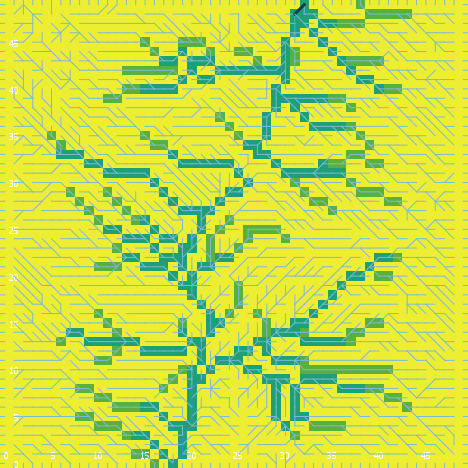

The table this chart was drawn from, first rows:
export-world data (NetLogo 6.0.4)
land_05_withInitialEcologicalCommunity.n…
05/26/2020 11:35:35:876 +0100
RANDOM STATE
0 0 -1727483681 413 0.2869044835078017 f…
GLOBALS
min-pxcor, max-pxcor, min-pycor, max-pycor, perspective, subject, nextIndex, directed-links, ticks, display-mode, ecol_brushfrequencyinflection, ecol_brushfrequencyrate, ecol_grassfrequencyinflection, ecol_grassfrequencyrate, ecol_woodfrequencyinflection, ecol_woodfrequencyrate, elevationdistribution, elev_algorithm-style, elev_featureanglerange, elev_inversioniterations, elev_noise, elev_numdepressions, elev_numprotuberances, elev_numranges
0, 49, 0, 49, 0, nobody, 2600, "UNDIRECTED", -1, "cover type", 18.01, 0.06094, 3.112, 0.1751, 32.74, 0.08338, [30.969429041871315 24.524531162334558 1…, "C#", 8.241, 1.978, 3.015, 4, 6, 21
TURTLES
who, color, heading, xcor, ycor, shape, label, label-color, breed, hidden?, size, pen-size, pen-mode, numpoints
0, 25, 218, 18, 12, "default", "", 9.9, {breed flowholders}, true, 1, 1, "up", 
1, 85, 11, 22, 22, "default", "", 9.9, {breed flowholders}, true, 1, 1, "up", 
2, 97, 0, 12, 49, "line half", "", 9.9, {breed flowholders}, false, 1, 1, "up", 
3, 65, 119, 30, 28, "default", "", 9.9, {breed flowholders}, true, 1, 1, "up", 
4, 5, 140, 15, 1, "default", "", 9.9, {breed flowholders}, true, 1, 1, "up", 
5, 105, 166, 31, 36, "default", "", 9.9, {breed flowholders}, true, 1, 1, "up", 
6, 65, 183, 36, 9, "default", "", 9.9, {breed flowholders}, true, 1, 1, "up", 
7, 5, 288, 24, 43, "default", "", 9.9, {breed flowholders}, true, 1, 1, "up", 
8, 95, 224, 25, 32, "default", "", 9.9, {breed flowholders}, true, 1, 1, "up", 
9, 5, 246, 6, 44, "default", "", 9.9, {breed flowholders}, true, 1, 1, "up", 
10, 105, 295, 15, 24, "default", "", 9.9, {breed flowholders}, true, 1, 1, "up", 
11, 105, 204, 14, 45, "default", "", 9.9, {breed flowholders}, true, 1, 1, "up", 
12, 5, 0, 31, 43, "default", "", 9.9, {breed flowholders}, true, 1, 1, "up", 
13, 45, 131, 40, 7, "default", "", 9.9, {breed flowholders}, true, 1, 1, "up", 
14, 55, 53, 33, 37, "default", "", 9.9, {breed flowholders}, true, 1, 1, "up", 
15, 25, 115, 45, 41, "default", "", 9.9, {breed flowholders}, true, 1, 1, "up", 
16, 15, 195, 44, 4, "default", "", 9.9, {breed flowholders}, true, 1, 1, "up", 
17, 75, 128, 36, 38, "default", "", 9.9, {breed flowholders}, true, 1, 1, "up", 
18, 85, 124, 6, 34, "default", "", 9.9, {breed flowholders}, true, 1, 1, "up", 
19, 5, 278, 5, 22, "default", "", 9.9, {breed flowholders}, true, 1, 1, "up", 
20, 5, 294, 8, 6, "default", "", 9.9, {breed flowholders}, true, 1, 1, "up", 
21, 55, 55, 33, 39, "default", "", 9.9, {breed flowholders}, true, 1, 1, "up", 
22, 55, 169, 25, 5, "default", "", 9.9, {breed flowholders}, true, 1, 1, "up", 
23, 85, 177, 13, 10, "default", "", 9.9, {breed flowholders}, true, 1, 1, "up", 
24, 95, 185, 12, 29, "default", "", 9.9, {breed flowholders}, true, 1, 1, "up", 
25, 25, 305, 7, 33, "default", "", 9.9, {breed flowholders}, true, 1, 1, "up", 
26, 45, 283, 46, 1, "default", "", 9.9, {breed flowholders}, true, 1, 1, "up", 
27, 105, 184, 12, 2, "default", "", 9.9, {breed flowholders}, true, 1, 1, "up", 
28, 65, 100, 15, 23, "default", "", 9.9, {breed flowholders}, true, 1, 1, "up", 
29, 95, 341, 8, 36, "default", "", 9.9, {breed flowholders}, true, 1, 1, "up", 
30, 105, 134, 39, 10, "default", "", 9.9, {breed flowholders}, true, 1, 1, "up", 
31, 115, 81, 28, 11, "default", "", 9.9, {breed flowholders}, true, 1, 1, "up", 
32, 25, 192, 48, 22, "default", "", 9.9, {breed flowholders}, true, 1, 1, "up", 
33, 65, 183, 37, 19, "default", "", 9.9, {breed flowholders}, true, 1, 1, "up", 
34, 75, 356, 43, 39, "default", "", 9.9, {breed flowholders}, true, 1, 1, "up", 
35, 15, 199, 38, 48, "default", "", 9.9, {breed flowholders}, true, 1, 1, "up", 
36, 115, 201, 11, 19, "default", "", 9.9, {breed flowholders}, true, 1, 1, "up", 
37, 125, 56, 33, 7, "default", "", 9.9, {breed flowholders}, true, 1, 1, "up", 
38, 95, 169, 32, 12, "default", "", 9.9, {breed flowholders}, true, 1, 1, "up", 
39, 125, 347, 43, 47, "default", "", 9.9, {breed flowholders}, true, 1, 1, "up", 
40, 105, 308, 5, 3, "default", "", 9.9, {breed flowholders}, true, 1, 1, "up", 
41, 45, 266, 12, 1, "default", "", 9.9, {breed flowholders}, true, 1, 1, "up", 
42, 135, 204, 33, 41, "default", "", 9.9, {breed flowholders}, true, 1, 1, "up", 
43, 65, 123, 43, 1, "default", "", 9.9, {breed flowholders}, true, 1, 1, "up", 
44, 55, 275, 24, 39, "default", "", 9.9, {breed flowholders}, true, 1, 1, "up", 
45, 25, 354, 38, 14, "default", "", 9.9, {breed flowholders}, true, 1, 1, "up", 
46, 65, 113, 1, 9, "default", "", 9.9, {breed flowholders}, true, 1, 1, "up", 
47, 115, 51, 26, 12, "default", "", 9.9, {breed flowholders}, true, 1, 1, "up", 
48, 105, 57, 46, 3, "default", "", 9.9, {breed flowholders}, true, 1, 1, "up", 
49, 35, 173, 46, 32, "default", "", 9.9, {breed flowholders}, true, 1, 1, "up", 
50, 115, 256, 39, 33, "default", "", 9.9, {breed flowholders}, true, 1, 1, "up", 
... 10,813 more rows
